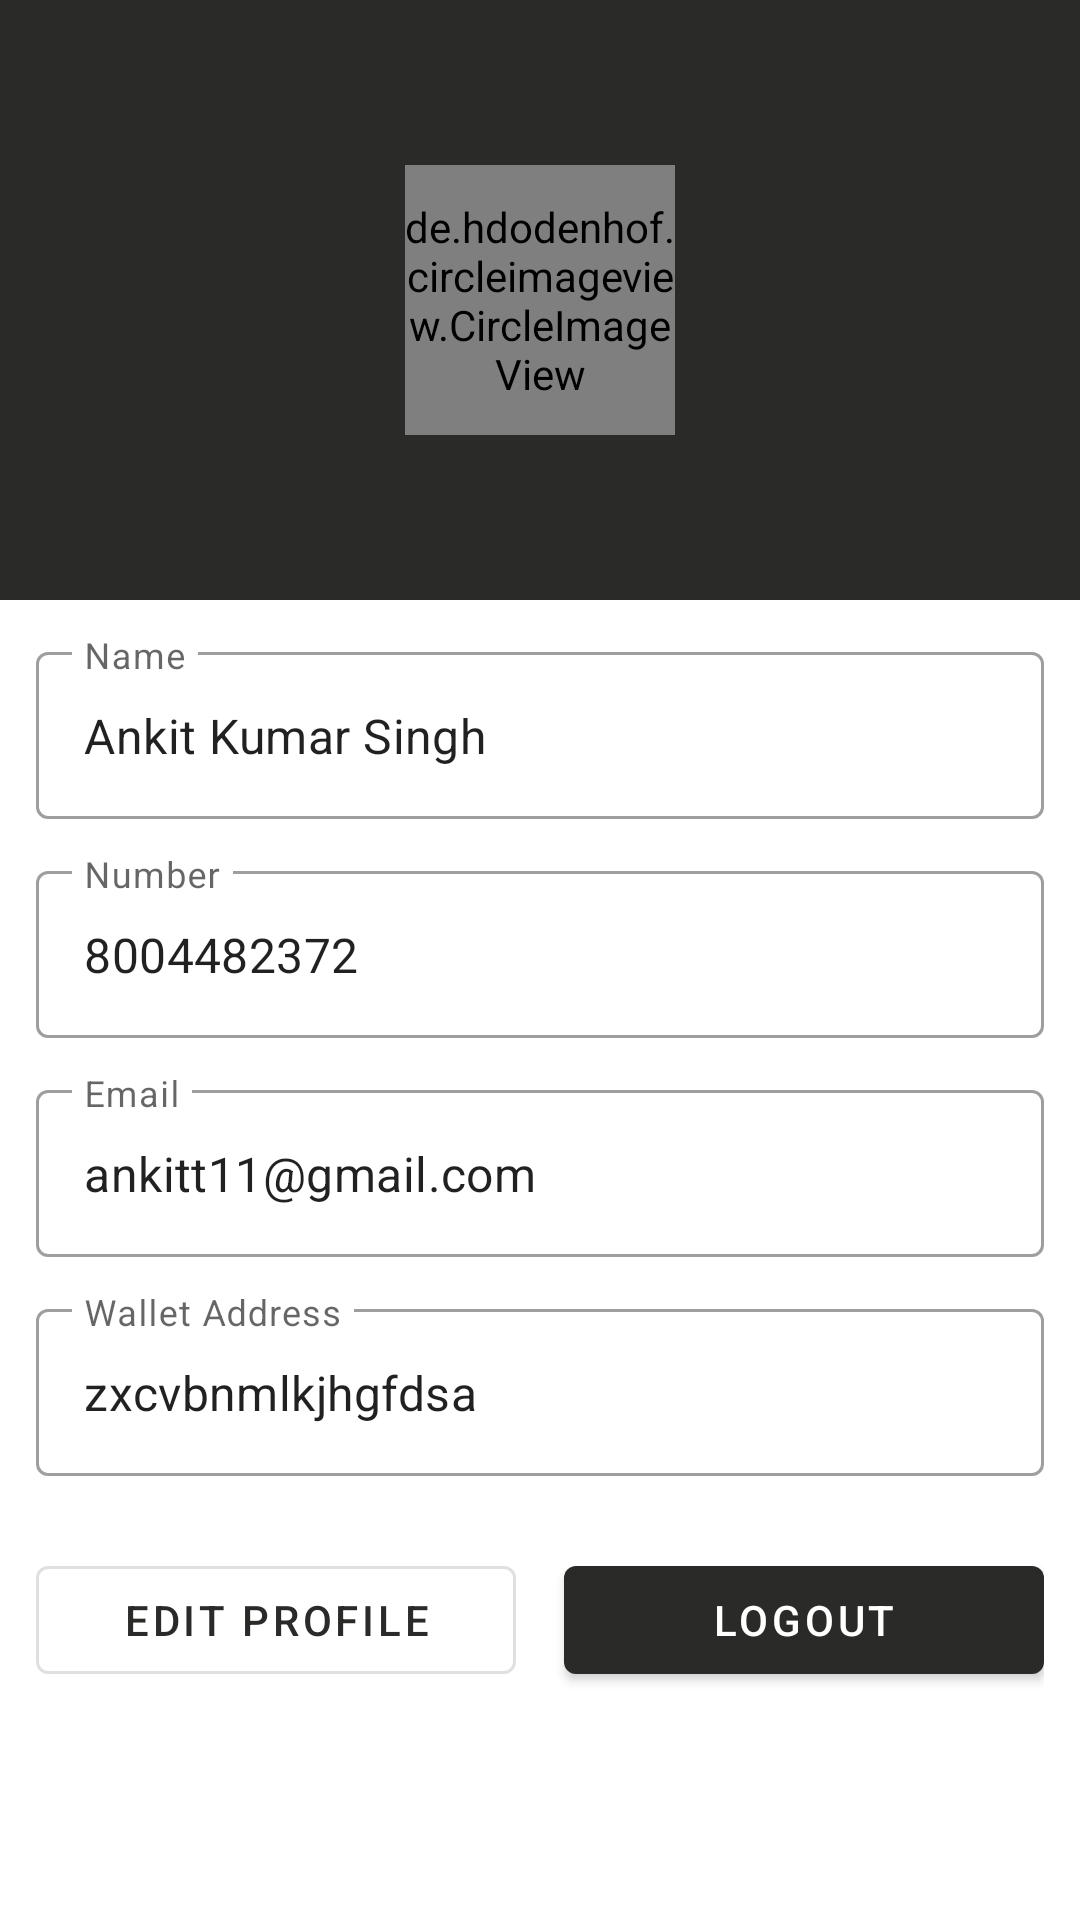

Write the Android layout XML for this screen, with the resource values it uses.
<!-- AndroidManifest.xml: application theme Theme.Quark -->
<!-- res/layout/fragment_profile.xml -->
<?xml version="1.0" encoding="utf-8"?>
<LinearLayout xmlns:android="http://schemas.android.com/apk/res/android"
    xmlns:tools="http://schemas.android.com/tools"
    android:layout_width="match_parent"
    android:layout_height="match_parent"
    android:orientation="vertical"
    tools:context=".fragment.ProfileFragment">

    <RelativeLayout
        android:layout_width="match_parent"
        android:layout_height="200dp"
        android:background="@color/clrprimary">

        <de.hdodenhof.circleimageview.CircleImageView
            android:id="@+id/userImage"
            android:layout_width="90dp"
            android:layout_height="90dp"
            android:layout_centerInParent="true"
            android:src="@drawable/indianmanfinalnew" />


    </RelativeLayout>

    <com.google.android.material.textfield.TextInputLayout
        android:layout_width="match_parent"
        android:layout_height="wrap_content"
        android:layout_marginHorizontal="12dp"
        android:layout_marginTop="12dp"
        style="@style/Widget.MaterialComponents.TextInputLayout.OutlinedBox">

        <com.google.android.material.textfield.TextInputEditText
            android:layout_width="match_parent"
            android:layout_height="wrap_content"
            android:hint="Name"
            android:clickable="false"
            android:text="Ankit Kumar Singh"
            android:id="@+id/name"/>
    </com.google.android.material.textfield.TextInputLayout>

    <com.google.android.material.textfield.TextInputLayout
        android:layout_width="match_parent"
        android:layout_height="wrap_content"
        android:layout_marginHorizontal="12dp"
        android:layout_marginTop="12dp"
        style="@style/Widget.MaterialComponents.TextInputLayout.OutlinedBox">

        <com.google.android.material.textfield.TextInputEditText
            android:layout_width="match_parent"
            android:layout_height="wrap_content"
            android:hint="Number"
            android:clickable="false"
            android:text="8004482372"
            android:id="@+id/number"/>
    </com.google.android.material.textfield.TextInputLayout>

    <com.google.android.material.textfield.TextInputLayout
        android:layout_width="match_parent"
        android:layout_height="wrap_content"
        android:layout_marginHorizontal="12dp"
        android:layout_marginTop="12dp"
        style="@style/Widget.MaterialComponents.TextInputLayout.OutlinedBox">

        <com.google.android.material.textfield.TextInputEditText
            android:layout_width="match_parent"
            android:layout_height="wrap_content"
            android:hint="Email"
            android:clickable="false"
            android:text="ankitt11@gmail.com"
            android:id="@+id/email"/>
    </com.google.android.material.textfield.TextInputLayout>

    <com.google.android.material.textfield.TextInputLayout
        android:layout_width="match_parent"
        android:layout_height="wrap_content"
        android:layout_marginHorizontal="12dp"
        android:layout_marginTop="12dp"
        style="@style/Widget.MaterialComponents.TextInputLayout.OutlinedBox">

        <com.google.android.material.textfield.TextInputEditText
            android:layout_width="match_parent"
            android:layout_height="wrap_content"
            android:hint="Wallet Address"
            android:clickable="false"
            android:text="zxcvbnmlkjhgfdsa"
            android:id="@+id/walletaddress"/>
    </com.google.android.material.textfield.TextInputLayout>

    <LinearLayout
        android:layout_width="match_parent"
        android:layout_height="wrap_content"
        android:layout_marginHorizontal="12dp"
        android:layout_marginTop="24dp"
        android:weightSum="2">

        <com.google.android.material.button.MaterialButton
            android:layout_width="0dp"
            android:layout_height="wrap_content"
            android:layout_weight="1"
            android:layout_marginEnd="8dp"
            style="@style/Widget.MaterialComponents.Button.OutlinedButton"
            android:text="Edit Profile"
            android:id="@+id/editProfile"/>

        <com.google.android.material.button.MaterialButton
            android:layout_width="0dp"
            android:layout_height="wrap_content"
            android:layout_weight="1"
            android:layout_marginStart="8dp"
            android:id="@+id/logout"
            android:text="Logout"/>

    </LinearLayout>



</LinearLayout>
<!-- resources referenced by this layout -->
<resources>
  <color name="clrprimary">#2A2A29</color>
  <!-- drawable indianmanfinalnew: png bitmap (drawable-v24, 18632 bytes) -->
  <style name="Theme.Quark" parent="Theme.MaterialComponents.DayNight.NoActionBar">
          
          <item name="colorPrimary">@color/clrprimary</item>
          <item name="colorPrimaryVariant">@color/clrprimary</item>
          <item name="colorOnPrimary">@color/white</item>
          
          <item name="colorSecondary">@color/clrprimary</item>
          <item name="colorSecondaryVariant">@color/clrprimary</item>
          <item name="colorOnSecondary">@color/black</item>
          
          <item name="android:statusBarColor">?attr/colorPrimaryVariant</item>
          
      </style>
  <color name="white">#FFFFFFFF</color>
  <color name="black">#FF000000</color>
</resources>
